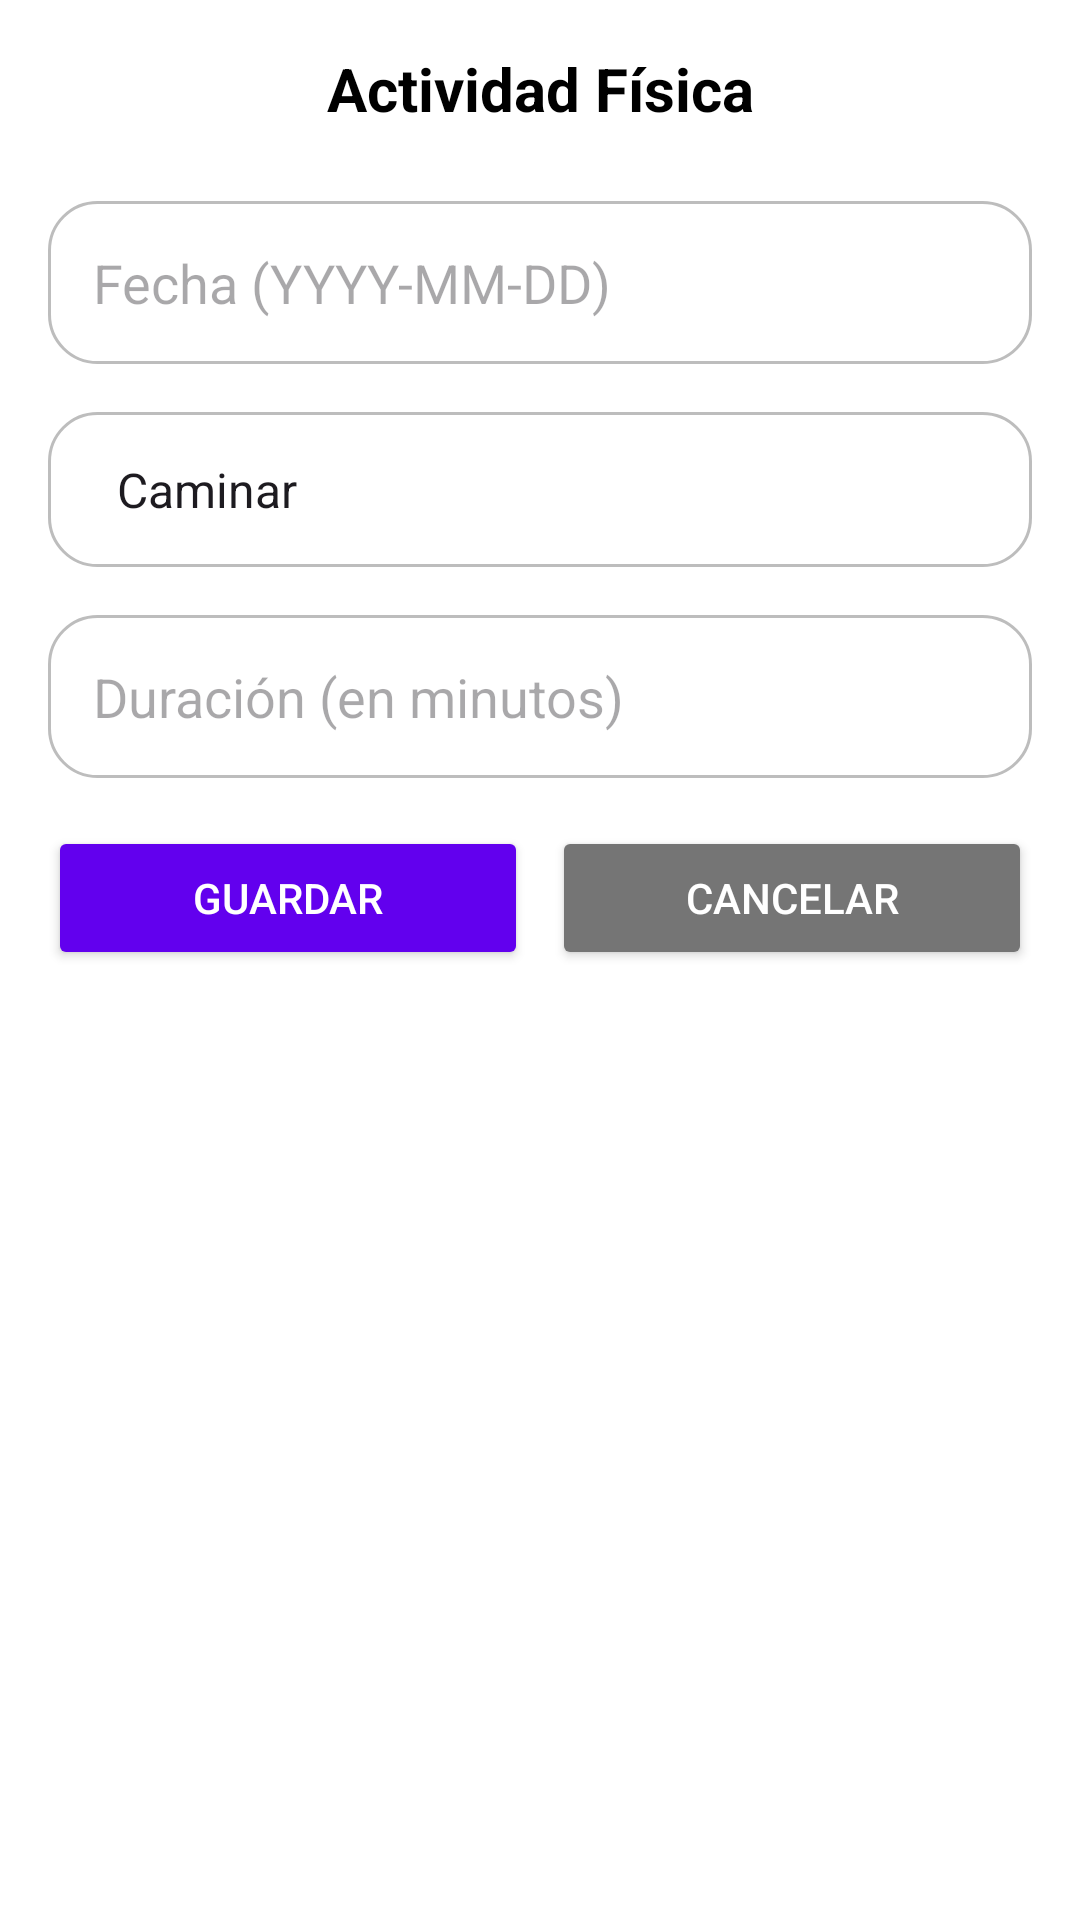

Produce the Android XML layout that renders to this screen, including the resource entries it uses.
<!-- AndroidManifest.xml: application theme Theme.MedMonitor -->
<!-- res/layout/activity_create_edit_physical_activity.xml -->
<?xml version="1.0" encoding="utf-8"?>
<androidx.constraintlayout.widget.ConstraintLayout xmlns:android="http://schemas.android.com/apk/res/android"
    xmlns:app="http://schemas.android.com/apk/res-auto"
    xmlns:tools="http://schemas.android.com/tools"
    android:id="@+id/main"
    android:layout_width="match_parent"
    android:layout_height="match_parent"
    tools:context="Activities.CreateEditPhysicalActivityActivity">

    <ScrollView
        android:layout_width="match_parent"
        android:layout_height="match_parent"
        android:padding="16dp"
        android:background="@color/white">

        <LinearLayout
            android:layout_width="match_parent"
            android:layout_height="wrap_content"
            android:orientation="vertical">

            
            <TextView
                android:layout_width="match_parent"
                android:layout_height="wrap_content"
                android:text="Actividad Física"
                android:textStyle="bold"
                android:textSize="20sp"
                android:textColor="@color/black"
                android:gravity="center"
                android:layout_marginBottom="24dp" />

            
            <EditText
                android:id="@+id/etFecha"
                android:layout_width="match_parent"
                android:layout_height="wrap_content"
                android:hint="Fecha (YYYY-MM-DD)"
                android:inputType="date"
                android:background="@drawable/rounded_edit_text"
                android:padding="15dp"
                android:layout_marginBottom="16dp" />

            
            <Spinner
                android:id="@+id/spTipoActividad"
                android:layout_width="match_parent"
                android:layout_height="wrap_content"
                android:hint="Tipo de actividad"
                android:background="@drawable/rounded_edit_text"
                android:padding="15dp"
                android:layout_marginBottom="16dp"
                android:entries="@array/tipos_actividad_fisica" />

            
            <EditText
                android:id="@+id/etDuracion"
                android:layout_width="match_parent"
                android:layout_height="wrap_content"
                android:hint="Duración (en minutos)"
                android:inputType="number"
                android:background="@drawable/rounded_edit_text"
                android:padding="15dp"
                android:layout_marginBottom="16dp" />

            
            <LinearLayout
                android:layout_width="match_parent"
                android:layout_height="wrap_content"
                android:orientation="horizontal"
                android:gravity="center">

                <Button
                    android:id="@+id/btnGuardar"
                    android:layout_width="0dp"
                    android:layout_height="wrap_content"
                    android:layout_weight="1"
                    android:backgroundTint="@color/primary"
                    android:text="Guardar"
                    android:textColor="@color/white"
                    android:layout_marginEnd="8dp" />

                <Button
                    android:id="@+id/btnCancelar"
                    android:layout_width="0dp"
                    android:layout_height="wrap_content"
                    android:layout_weight="1"
                    android:backgroundTint="@color/gray"
                    android:text="Cancelar"
                    android:textColor="@color/white" />
            </LinearLayout>
        </LinearLayout>
    </ScrollView>
</androidx.constraintlayout.widget.ConstraintLayout>
<!-- resources referenced by this layout -->
<resources>
  <string-array name="tipos_actividad_fisica">
          <item>Caminar</item>
          <item>Correr</item>
          <item>Nadar</item>
          <item>Ciclismo</item>
          <item>Otro</item>
      </string-array>
  <color name="black">#FF000000</color>
  <color name="gray">#757575</color>
  <color name="primary">#6200EE</color>
  <color name="white">#FFFFFFFF</color>
  <!-- drawable rounded_edit_text (drawable) -->
  <?xml version="1.0" encoding="utf-8"?>
  <shape xmlns:android="http://schemas.android.com/apk/res/android">
      <solid android:color="#80FFFFFF" /> 
      <corners android:radius="16dp" /> 
      <stroke
          android:width="1dp"
          android:color="#BDBDBD" /> 
  </shape>
  <style name="Theme.MedMonitor" parent="Base.Theme.MedMonitor" />
  <style name="Base.Theme.MedMonitor" parent="Theme.Material3.DayNight.NoActionBar">
          
          
          <item name="colorPrimaryDark">@color/white</item>
      </style>
</resources>
